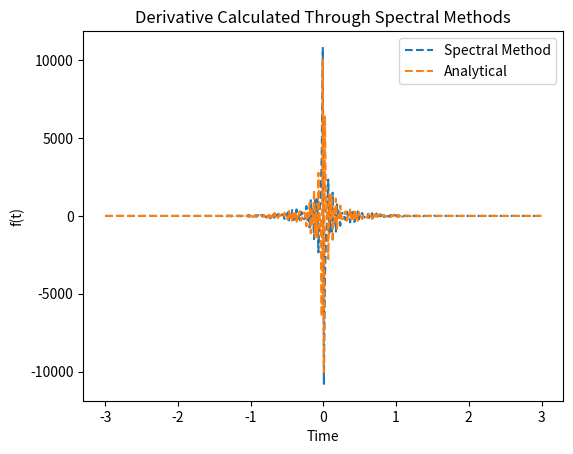
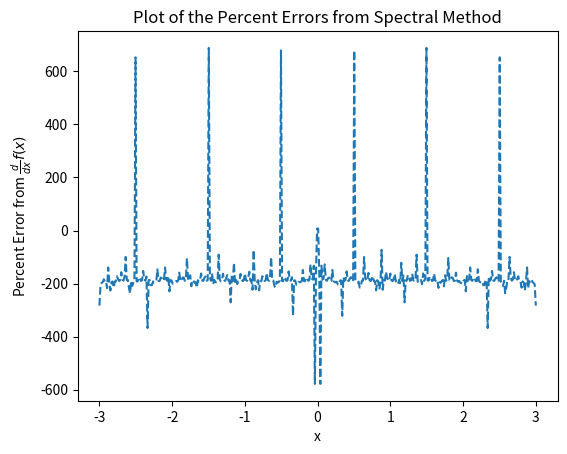

Write Python code to recreate these figures, in order.
# James Shirk October 29 for Comp Phys Midterm Problem 1 
import numpy as np
from numpy import sin, pi, exp, cos, linspace, arange, real
from numpy.fft import fft, ifft
import matplotlib.pyplot as plt
import itertools

def function(x):
    return ((sin(30*pi*x)+(.6*sin(70*pi*x)))*(exp(-1*(x**2)) / x))

def derivative(x):
    numerator = -1*((exp(-(x**2))) * (((6*(x**2) + 3)*sin(70*pi*x)) - (210*pi*x*cos(70*pi*x) + ((10*(x**2) + 5)*sin(30*pi*x)) - ((150*pi*x) * cos(30*pi*x)))))
    return (numerator / (5*(x**2)))

# Calculates the spectral method and mkaes plots
def spectralMethod(nPoints):
    t = linspace(-3, 3, nPoints)
    y = [function(i) for i in t]
    transform = fft(y)
    dx = [derivative(i) for i in t]

    # Mkaes a new array and multiplies by i of the original data
    spectralMethod = 1j*np.zeros(nPoints)
    spectralMethod[0:nPoints//2] = 1j*arange(0, nPoints//2, 1)
    spectralMethod[nPoints//2+1:] = 1j*arange(-nPoints//2 + 1, 0, 1)
    spectralMethod = spectralMethod*transform
    inverse = real(ifft(spectralMethod))

    plt.plot(t, inverse, '--', t, dx, "--")
    plt.xlabel('Time')
    plt.ylabel('f(t)')
    plt.title('Derivative Calculated Through Spectral Methods')
    plt.gcf().subplots_adjust(left=0.15)
    plt.legend(["Spectral Method", "Analytical"], loc = "best")
    plt.savefig('specDer.png', dpi = 300)
    plt.close()

    perError = []

    for i, k in zip(inverse, dx):
        perError.append(((i-k)/k * 100))

    plt.plot(t, perError, "--")
    plt.xlabel("x")
    plt.ylabel("Percent Error from $\\frac{d}{dx}f(x)$")
    plt.gcf().subplots_adjust(left=0.15)
    plt.title("Plot of the Percent Errors from Spectral Method")
    plt.savefig("specPerError" + str(nPoints) + ".png", dpi = 300)
    plt.close()

if __name__ == "__main__":
    spectralMethod(400)
